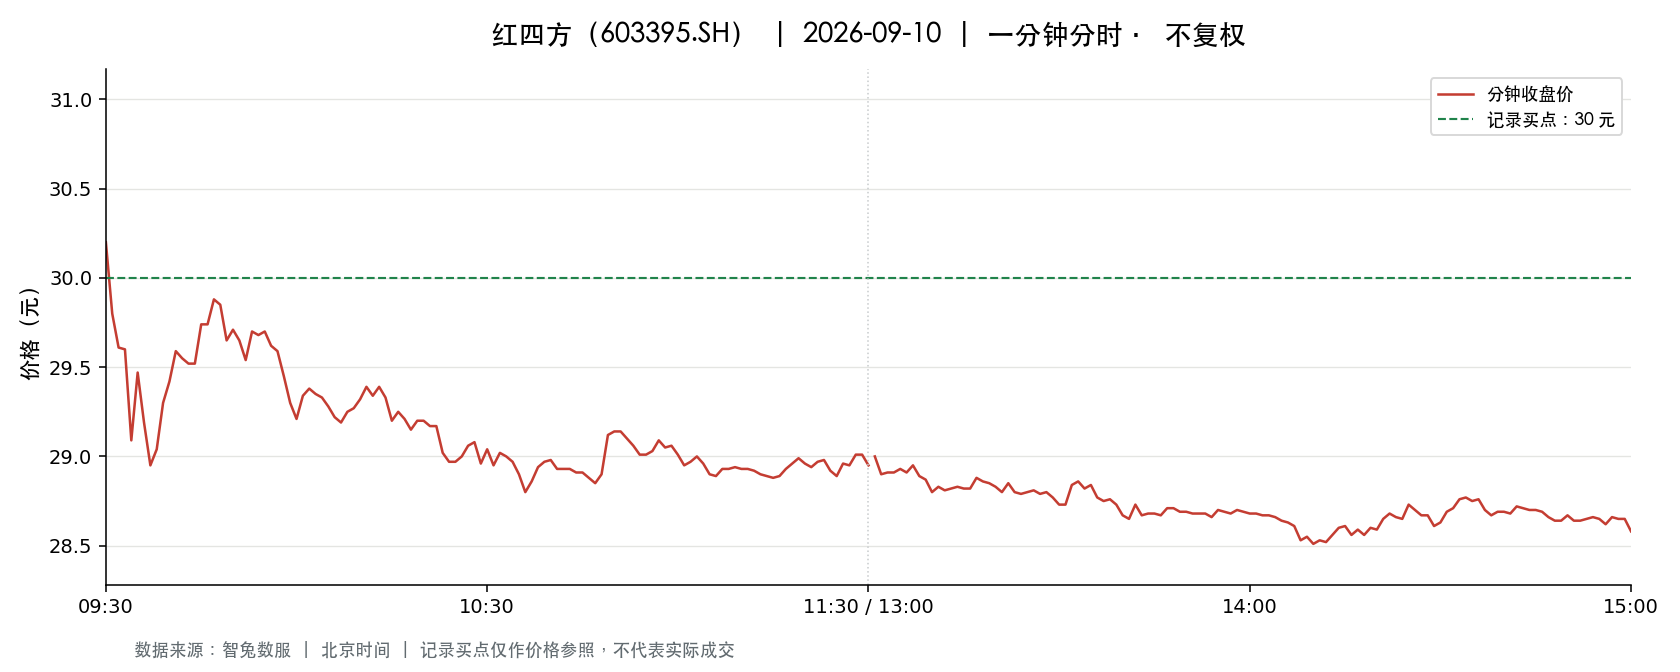

The table this chart was drawn from, first rows:
t, o, h, l, c, v, a, pc, sf
2026-09-10 09:30:00, 30.2, 30.2, 30.2, 30.2, 1072, 3237138, 30.36, 0.0
2026-09-10 09:31:00, 30.15, 30.28, 29.77, 29.8, 4254, 12775550, 30.2, 0.0
2026-09-10 09:32:00, 29.72, 29.72, 29.49, 29.61, 4917, 14564789, 29.8, 0.0
2026-09-10 09:33:00, 29.61, 29.72, 29.55, 29.6, 2586, 7653843, 29.61, 0.0
2026-09-10 09:34:00, 29.6, 29.6, 29.03, 29.09, 6438, 18912111, 29.6, 0.0
2026-09-10 09:35:00, 29.09, 29.49, 29.09, 29.47, 2153, 6318468, 29.09, 0.0
2026-09-10 09:36:00, 29.47, 29.47, 29.15, 29.19, 2007, 5871944, 29.47, 0.0
2026-09-10 09:37:00, 29.19, 29.19, 28.88, 28.95, 6162, 17875489, 29.19, 0.0
2026-09-10 09:38:00, 28.95, 29.05, 28.93, 29.04, 1939, 5618452, 28.95, 0.0
2026-09-10 09:39:00, 29.1, 29.37, 29.1, 29.3, 1187, 3472673, 29.04, 0.0
2026-09-10 09:40:00, 29.3, 29.49, 29.26, 29.42, 2472, 7263527, 29.3, 0.0
2026-09-10 09:41:00, 29.47, 29.59, 29.33, 29.59, 1855, 5466331, 29.42, 0.0
2026-09-10 09:42:00, 29.58, 29.6, 29.49, 29.55, 1697, 5014324, 29.59, 0.0
2026-09-10 09:43:00, 29.54, 29.54, 29.46, 29.52, 813.0, 2397525, 29.55, 0.0
2026-09-10 09:44:00, 29.52, 29.52, 29.42, 29.52, 995.0, 2934049, 29.52, 0.0
2026-09-10 09:45:00, 29.54, 29.74, 29.54, 29.74, 771.0, 2286001, 29.52, 0.0
2026-09-10 09:46:00, 29.74, 29.79, 29.73, 29.74, 1098, 3268731, 29.74, 0.0
2026-09-10 09:47:00, 29.74, 29.95, 29.74, 29.88, 1548, 4619091, 29.74, 0.0
2026-09-10 09:48:00, 29.87, 29.88, 29.77, 29.85, 547.0, 1632113, 29.88, 0.0
2026-09-10 09:49:00, 29.85, 29.85, 29.65, 29.65, 840.0, 2498528, 29.85, 0.0
2026-09-10 09:50:00, 29.72, 29.74, 29.7, 29.71, 547.0, 1625154, 29.65, 0.0
2026-09-10 09:51:00, 29.7, 29.76, 29.65, 29.65, 760.0, 2258826, 29.71, 0.0
2026-09-10 09:52:00, 29.62, 29.63, 29.51, 29.54, 761.0, 2250981, 29.65, 0.0
2026-09-10 09:53:00, 29.55, 29.7, 29.55, 29.7, 330.0, 978495, 29.54, 0.0
2026-09-10 09:54:00, 29.7, 29.73, 29.66, 29.68, 409.0, 1214011, 29.7, 0.0
2026-09-10 09:55:00, 29.68, 29.73, 29.67, 29.7, 508.0, 1508069, 29.68, 0.0
2026-09-10 09:56:00, 29.7, 29.71, 29.62, 29.62, 765.0, 2268084, 29.7, 0.0
2026-09-10 09:57:00, 29.62, 29.62, 29.59, 29.59, 545.0, 1613877, 29.62, 0.0
2026-09-10 09:58:00, 29.57, 29.6, 29.45, 29.45, 546.0, 1612308, 29.59, 0.0
2026-09-10 09:59:00, 29.42, 29.42, 29.3, 29.3, 1656, 4859162, 29.45, 0.0
2026-09-10 10:00:00, 29.29, 29.3, 29.19, 29.21, 1296, 3788074, 29.3, 0.0
2026-09-10 10:01:00, 29.2, 29.39, 29.18, 29.34, 966.0, 2828402, 29.21, 0.0
2026-09-10 10:02:00, 29.34, 29.4, 29.34, 29.38, 903.0, 2651194, 29.34, 0.0
2026-09-10 10:03:00, 29.39, 29.4, 29.35, 29.35, 412.0, 1210452, 29.38, 0.0
2026-09-10 10:04:00, 29.35, 29.36, 29.33, 29.33, 696.0, 2042973, 29.35, 0.0
2026-09-10 10:05:00, 29.34, 29.34, 29.28, 29.28, 539.0, 1579529, 29.33, 0.0
2026-09-10 10:06:00, 29.28, 29.28, 29.2, 29.22, 705.0, 2062547, 29.28, 0.0
2026-09-10 10:07:00, 29.21, 29.22, 29.16, 29.19, 683.0, 1994171, 29.22, 0.0
2026-09-10 10:08:00, 29.2, 29.3, 29.2, 29.25, 664.0, 1943181, 29.19, 0.0
2026-09-10 10:09:00, 29.29, 29.31, 29.27, 29.27, 499.0, 1461181, 29.25, 0.0
2026-09-10 10:10:00, 29.27, 29.34, 29.27, 29.32, 709.0, 2077946, 29.27, 0.0
2026-09-10 10:11:00, 29.32, 29.39, 29.27, 29.39, 576.0, 1689316, 29.32, 0.0
2026-09-10 10:12:00, 29.38, 29.39, 29.34, 29.34, 450.0, 1321425, 29.39, 0.0
2026-09-10 10:13:00, 29.34, 29.39, 29.34, 29.39, 481.0, 1411863, 29.34, 0.0
2026-09-10 10:14:00, 29.4, 29.42, 29.33, 29.33, 836.0, 2455377, 29.39, 0.0
2026-09-10 10:15:00, 29.28, 29.28, 29.19, 29.2, 1072, 3134307, 29.33, 0.0
2026-09-10 10:16:00, 29.2, 29.27, 29.2, 29.25, 597.0, 1745162, 29.2, 0.0
2026-09-10 10:17:00, 29.24, 29.24, 29.17, 29.21, 606.0, 1769057, 29.25, 0.0
2026-09-10 10:18:00, 29.21, 29.21, 29.15, 29.15, 518.0, 1511327, 29.21, 0.0
2026-09-10 10:19:00, 29.17, 29.2, 29.17, 29.2, 297.0, 866626, 29.15, 0.0
2026-09-10 10:20:00, 29.2, 29.25, 29.18, 29.2, 290.0, 847565, 29.2, 0.0
2026-09-10 10:21:00, 29.2, 29.24, 29.17, 29.17, 524.0, 1529898, 29.2, 0.0
2026-09-10 10:22:00, 29.16, 29.19, 29.16, 29.17, 396.0, 1155402, 29.17, 0.0
2026-09-10 10:23:00, 29.17, 29.17, 29.01, 29.02, 1304, 3788382, 29.17, 0.0
2026-09-10 10:24:00, 29.01, 29.01, 28.96, 28.97, 1100, 3188944, 29.02, 0.0
2026-09-10 10:25:00, 28.96, 28.97, 28.95, 28.97, 647.0, 1873808, 28.97, 0.0
2026-09-10 10:26:00, 28.98, 29.0, 28.96, 29.0, 553.0, 1602357, 28.97, 0.0
2026-09-10 10:27:00, 29.0, 29.06, 29.0, 29.06, 509.0, 1478105, 29.0, 0.0
2026-09-10 10:28:00, 29.08, 29.11, 29.08, 29.08, 574.0, 1669748, 29.06, 0.0
2026-09-10 10:29:00, 29.08, 29.08, 28.96, 28.96, 1395, 4051780, 29.08, 0.0
... 181 more rows
